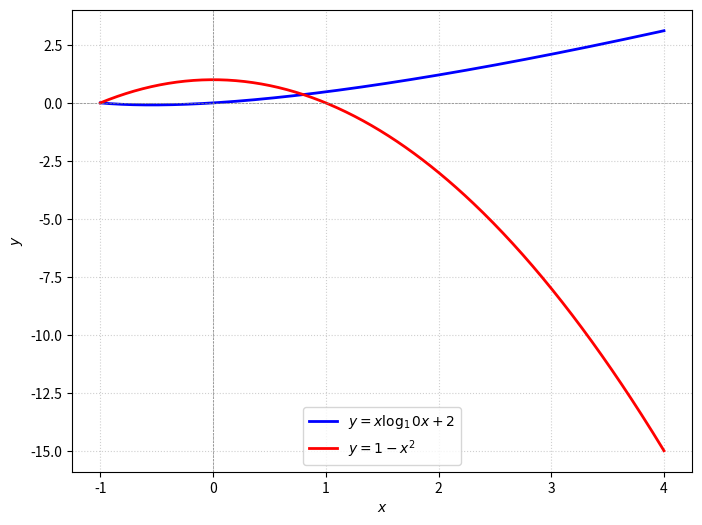

Recreate this plot in Python.
import matplotlib.pyplot as plt
import numpy as np

x = np.linspace(-1, 4, 400)

f1 = lambda x: x*np.log10(x + 2)
f2 = lambda x: 1 - x**2

y1 = f1(x)
y2 = f2(x)

plt.figure(figsize=(8, 6))

plt.plot(x, y1, label=r"$y = x \log_10 {x + 2}$", color="blue", linewidth=2)
plt.plot(x, y2, label=r"$y = 1 - x^2$", color="red", linewidth=2)

plt.xlabel("$x$")
plt.ylabel("$y$")
plt.axhline(0, color="gray", linestyle="--", linewidth=0.5)
plt.axvline(0, color="gray", linestyle="--", linewidth=0.5)
plt.grid(True, linestyle=":", alpha=0.6)
plt.legend()

plt.show()
